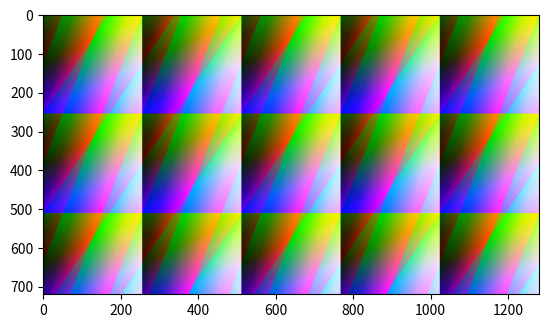

Reproduce this figure in Python.
# By Leyi Zhou on 2024/7/2
# Function: generate YUV422 images for testing (since programming on FPGA is rather time-consuming)

import matplotlib.pyplot as plt
import numpy as np

width = 1280
height = 720

data = [
    [[0, 0, 0] for __ in range(width)] for _ in range(height)
]  # NOTE: first dimension is height!

dataSrc = [
    [0 for __ in range(width)] for _ in range(height)
]  # NOTE: first dimension is height!

a = 200
cnt = 0

# write image generation codes here
for loc_y in range(height):
    for loc_x in range(0, width):
        if loc_x & 1 == 0:
            dataSrc[loc_y][loc_x] = ((loc_x & 0xFF) << 8) | ((loc_y & 0xFF))
        else:
            dataSrc[loc_y][loc_x] = ((loc_x & 0xFF) << 8) | (
                (((loc_x & 0xFF) + (loc_y & 0xFF) + cnt) & 0xFF)
            )
        cnt += (loc_x & 1) + (loc_y & 1)
        cnt %= 256

for loc_y in range(height):
    for loc_x in range(0, width, 2):
        Y0 = (dataSrc[loc_y][loc_x] >> 8) & 0xFF
        Y1 = (dataSrc[loc_y][loc_x + 1] >> 8) & 0xFF
        U0 = dataSrc[loc_y][loc_x] & 0xFF
        V0 = dataSrc[loc_y][loc_x + 1] & 0xFF

        data[loc_y][loc_x][0] = max(0, min(255, int(Y0 + 1.13983 * (V0 - 128))))
        data[loc_y][loc_x][1] = max(
            0, min(255, int(Y0 - 0.39465 * (U0 - 128) - 0.58060 * (V0 - 128)))
        )
        data[loc_y][loc_x][2] = max(0, min(255, int(Y0 + 2.03211 * (U0 - 128))))

        data[loc_y][loc_x + 1][0] = max(0, min(255, int(Y1 + 1.13983 * (V0 - 128))))
        data[loc_y][loc_x + 1][1] = max(
            0, min(255, int(Y1 - 0.39465 * (U0 - 128) - 0.58060 * (V0 - 128)))
        )
        data[loc_y][loc_x + 1][2] = max(0, min(255, int(Y1 + 2.03211 * (U0 - 128))))

plt.imshow(data)
plt.show()
